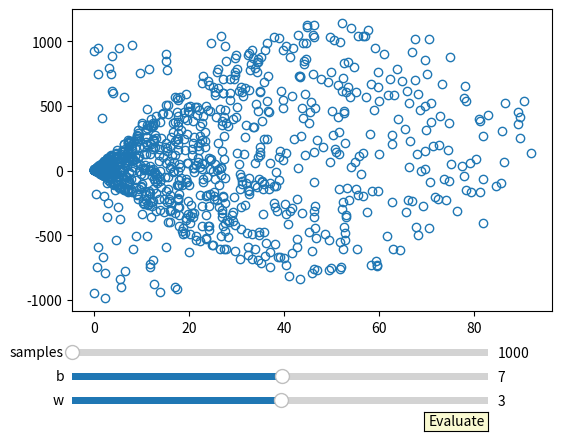

The matplotlib source for this figure: (Note: this script raises an exception after producing the figure.)
##
# Data: 2020/1/30 Thurs
# Author: Ruikang Dai
# Description: Kaikeba homework week 3
##
import random
import numpy as np
import matplotlib.pyplot as plt
import random
import time
from matplotlib.widgets import Slider, Button, RadioButtons
import sys


class LINEAR_REGRESSION(object):
    def __init__(self, mn_x=0, mx_x=100, w=random.randint(-100, 100), b=random.randint(-10, 10)):
        self.mn = mn_x
        self.mx = mx_x
        self.w = w
        self.b = b
        print("(W, B): ", self.w, self.b)

    def gen_sample_data(self, num_sample=1000, mn_noise=-1000, mx_noise=1000):
        x_list = []
        y_list = []
        mid = (self.mn + self.mx) / 2
        for i in range(num_sample):
            x = random.randint(self.mn, self.mx) * random.random()
            ctrl = np.cos((x - mid) / 2 / mid * np.pi) if random.random() > 0.1 else 1
            noise = random.randint(mn_noise, mx_noise) * ctrl
            y = self.w * x + self.b + noise
            x_list.append(x)
            y_list.append(y)
        return np.array(x_list), np.array(y_list)

    def inference(self, w, b, x):
        pred_y = w * x + b
        return pred_y

    def eval_loss(self, w, b, x_list, gt_y_list):
        avg_loss = 0
        for i in range(len(x_list)):
            avg_loss += 0.5 * (w * x_list[i] + b - gt_y_list[i]) ** 2
        avg_loss /= len(gt_y_list)
        return avg_loss

    def gradient(self, pred_y, gt_y, x):
        diff = pred_y - gt_y
        dw = diff * x
        db = diff
        return dw, db

    def cal_step_gradient(self, batch_x_list, batch_gt_y_list, w, b, learning_rate):
        avg_dw, avg_db = 0, 0
        batch_size = len(batch_x_list)
        for i in range(batch_size):
            pred_y = self.inference(w, b, batch_x_list[i])
            dw, db = self.gradient(pred_y, batch_gt_y_list[i], batch_x_list[i])
            avg_dw += dw
            avg_db += db
        avg_dw /= batch_size
        avg_db /= batch_size
        w -= learning_rate * avg_dw
        b -= learning_rate * avg_db
        return w, b

    def train(self, x_list, gt_y_list, batch_size=100, lr=0.001, mx_iter=5000, fig=None, show_plt=True):
        w = b = 0
        if not fig: fig = plt.figure()
        ax = fig.add_subplot(1, 1, 1)
        ax.plot(x_list, gt_y_list, marker='o', markerfacecolor='none', ls='')
        text_w = plt.text(0.2, 0.95, "w:{0}".format(w), horizontalalignment='center', verticalalignment='center',
                          transform=ax.transAxes)
        text_b = plt.text(0.2, 0.90, "b:{0}".format(b), horizontalalignment='center', verticalalignment='center',
                          transform=ax.transAxes)
        if show_plt: plt.ion()
        for i in range(mx_iter):
            batch_idxs = np.random.choice(len(x_list), batch_size)
            batch_x = [x_list[j] for j in batch_idxs]
            batch_y = [gt_y_list[j] for j in batch_idxs]
            w, b = self.cal_step_gradient(batch_x, batch_y, w, b, lr)
            if show_plt and i % 50 == 0:
                plt.pause(0.1)
                try:
                    ax.lines.remove(lines[0])
                except Exception:
                    pass
                text_w.set_text("w({0}):{1}".format(self.w, w))
                text_b.set_text("b({0}):{1}".format(self.b, b))
                draw_line_x = np.array([self.mn, self.mx])
                lines = ax.plot(draw_line_x, draw_line_x * w + b, color='red')
                plt.show()
                print('w:{0}, b:{1}'.format(w, b))
                print('loss is {}'.format(self.eval_loss(w, b, x_list, gt_y_list)))
        plt.waitforbuttonpress()
        if show_plt: plt.ioff()
        return w, b

if len(sys.argv) < 2:
    axcolor = 'lightgoldenrodyellow'
    fig, ax = plt.subplots()
    plt.subplots_adjust(left=0.15, bottom=0.25)
    cur_w, cur_b = random.randint(0, 10), random.randint(0, 10)
    linear_reg = LINEAR_REGRESSION(w=cur_w, b=cur_b)
    x, y = linear_reg.gen_sample_data()
    draw_sample, = plt.plot(x, y, marker="o", markerfacecolor='none', ls="")
    ax_w = plt.axes([0.15, 0.05, 0.65, 0.03], facecolor=axcolor)
    ax_b = plt.axes([0.15, 0.10, 0.65, 0.03], facecolor=axcolor)
    ax_sp = plt.axes([0.15, 0.15, 0.65, 0.03], facecolor=axcolor)

    slider_w = Slider(ax_w, 'w', -1000, 1000.0, valinit=cur_w)
    slider_b = Slider(ax_b, 'b', -1000, 1000.0, valinit=cur_b)
    slider_sp = Slider(ax_sp, 'samples', 1000, 10000, valinit=1000, valstep=1)


    def update(val):
        w, b, sp = slider_w.val, slider_b.val, int(slider_sp.val)
        linear_reg = LINEAR_REGRESSION(w=w, b=b)
        global x
        global y
        x, y = linear_reg.gen_sample_data(num_sample=sp)
        draw_sample.set_ydata(y)
        draw_sample.set_xdata(x)
        fig.canvas.draw_idle()


    slider_w.on_changed(update)
    slider_b.on_changed(update)
    slider_sp.on_changed(update)
    evaluateax = plt.axes([0.7, 0.001, 0.1, 0.04])
    button = Button(evaluateax, 'Evaluate', color=axcolor, hovercolor='0.975')


    def evaluate(event):
        plt.clf()
        w, b = linear_reg.train(x, y, fig=fig)


    button.on_clicked(evaluate)

    plt.show()

if sys.argv[1] == 'cmd':
    init_lr = {'mn_x': input("Min x[0]:"), 'mx_x': input("Max x[100]:"), 'w': input('w[random.randint(0, 10000)]:'),
               'b': input('b[random.randint(0, 10)]:')}

    init_tr = {'mx_iter': input("Max iteration[1000]:"), 'batch_size': input("Batch size[100]:"),
               'learning_rate': input("Learning rate[0.001]:")}

    init_sp = {'num_sample': input("Random Sampels[1000]:"), 'mn_noise': input("Min noise[-1000]:"),
               'mx_noise': input("Max noise[1000]:")}

    init_lr = {i: eval(init_lr[i]) for i in init_lr if init_lr[i]}
    init_tr = {i: eval(init_tr[i]) for i in init_tr if init_tr[i]}
    init_sp = {i: eval(init_sp[i]) for i in init_sp if init_sp[i]}

    linear_reg = LINEAR_REGRESSION(**init_lr)
    x, y = linear_reg.gen_sample_data(**init_sp)
    w, b = linear_reg.train(x, y, **init_tr)
